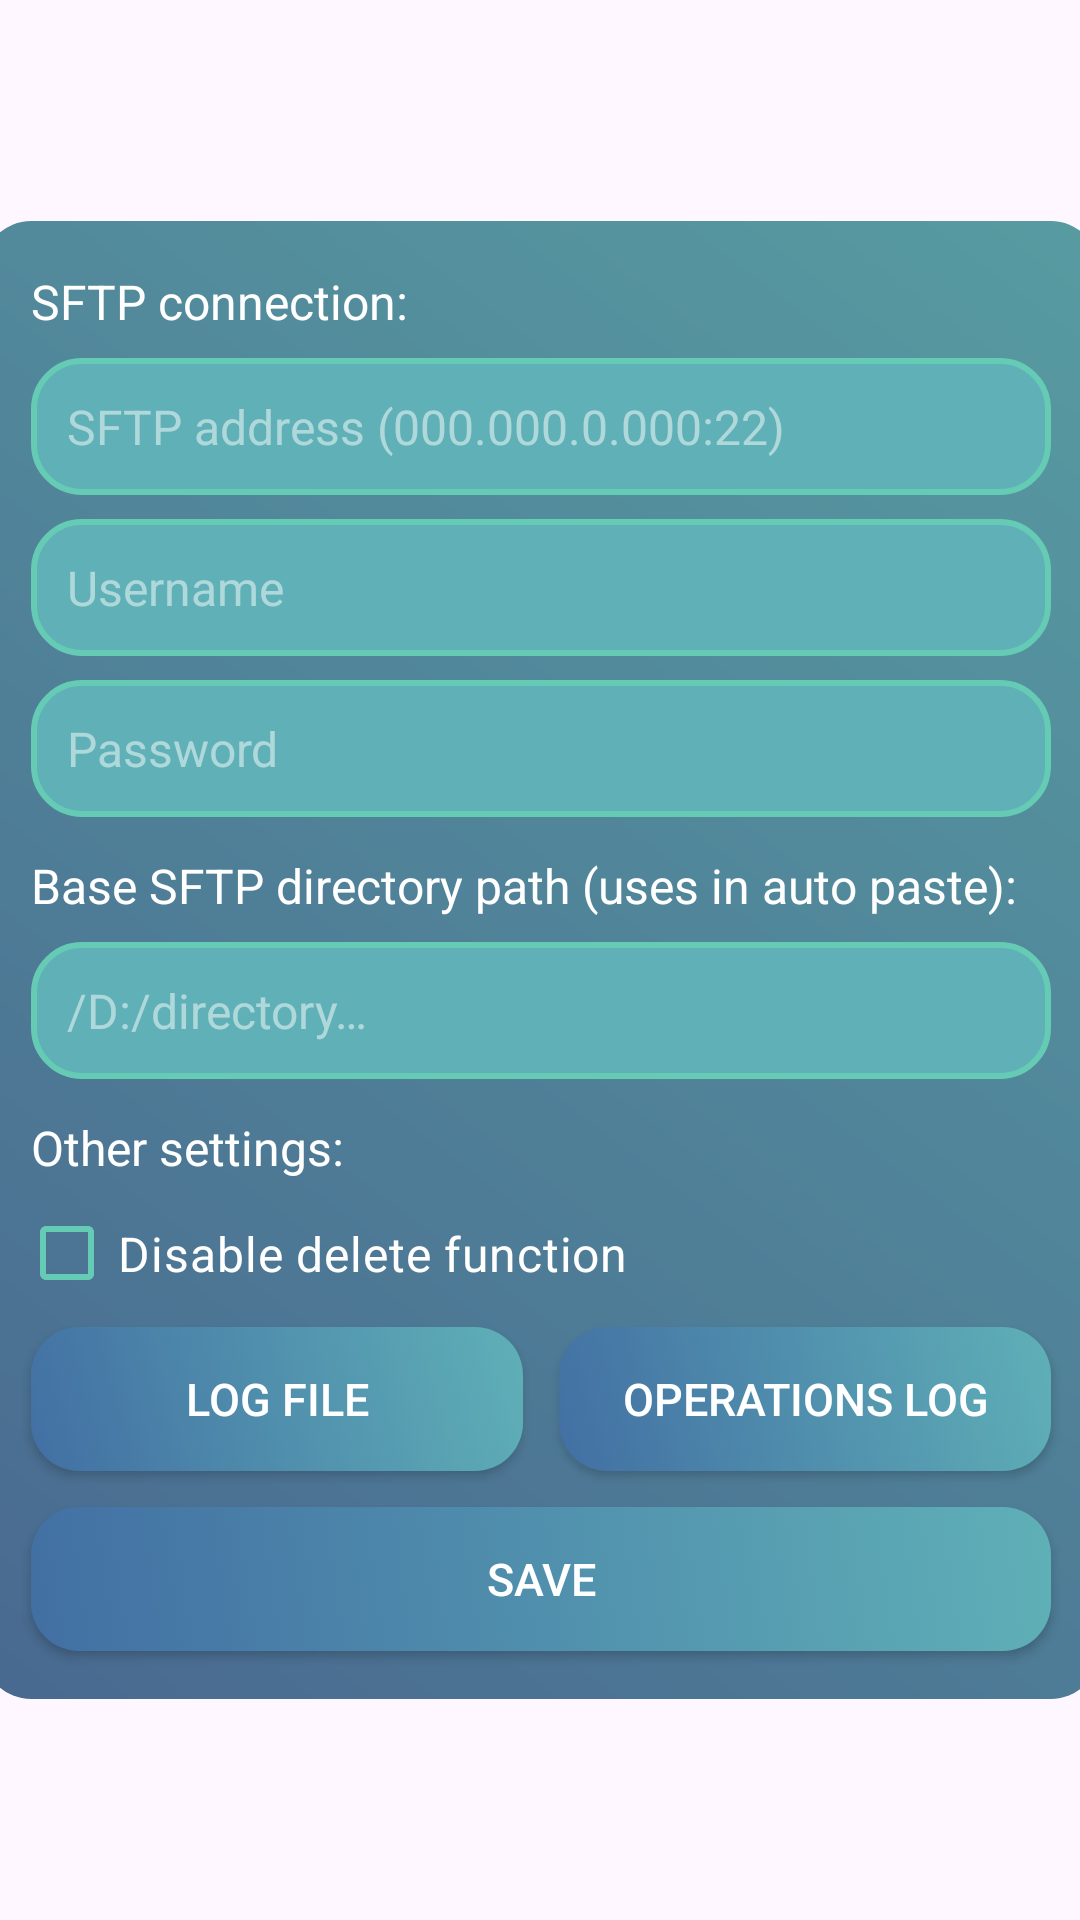

Write the Android layout XML for this screen, with the resource values it uses.
<!-- AndroidManifest.xml: application theme Theme.SftpSynchronizer -->
<!-- res/layout/dialog_sftp_settings.xml -->
<?xml version="1.0" encoding="utf-8"?>

<androidx.constraintlayout.widget.ConstraintLayout xmlns:android="http://schemas.android.com/apk/res/android"
    xmlns:app="http://schemas.android.com/apk/res-auto"
    android:layout_width="match_parent"
    android:layout_height="wrap_content"
    android:paddingTop="16dp"
    android:paddingBottom="16dp">

    <ScrollView
        android:layout_width="420dp"
        android:layout_height="wrap_content"
        android:background="@drawable/dialog_inset"
        android:clipChildren="false"
        android:clipToPadding="false"
        android:fillViewport="true"
        android:paddingLeft="40dp"
        android:paddingTop="16dp"
        android:paddingRight="40dp"
        android:paddingBottom="16dp"
        app:layout_constraintBottom_toBottomOf="parent"
        app:layout_constraintEnd_toEndOf="parent"
        app:layout_constraintStart_toStartOf="parent"
        app:layout_constraintTop_toTopOf="parent">

        <androidx.constraintlayout.widget.ConstraintLayout
            android:layout_width="match_parent"
            android:layout_height="wrap_content"
            android:clipChildren="false"
            android:clipToPadding="false">

            <TextView
                android:id="@+id/connectionCaption"
                style="@style/plainTextStyle"
                android:layout_width="match_parent"
                android:layout_height="wrap_content"
                android:text="@string/sftp_connection_caption"
                app:layout_constraintEnd_toEndOf="parent"
                app:layout_constraintStart_toStartOf="parent"
                app:layout_constraintTop_toTopOf="parent" />

            <EditText
                android:id="@+id/sftpAddressInput"
                style="@style/editTextStyle"
                android:layout_width="match_parent"
                android:layout_height="wrap_content"
                android:layout_marginTop="8dp"
                android:hint="@string/sftp_address_hint"
                android:importantForAutofill="no"
                android:inputType="text"
                app:layout_constraintEnd_toEndOf="parent"
                app:layout_constraintStart_toStartOf="parent"
                app:layout_constraintTop_toBottomOf="@+id/connectionCaption" />

            <EditText
                android:id="@+id/usernameInput"
                style="@style/editTextStyle"
                android:layout_width="match_parent"
                android:layout_height="wrap_content"
                android:layout_marginTop="8dp"
                android:autofillHints="username"
                android:hint="@string/username"
                android:inputType="text"
                app:layout_constraintEnd_toEndOf="parent"
                app:layout_constraintStart_toStartOf="parent"
                app:layout_constraintTop_toBottomOf="@+id/sftpAddressInput" />

            <EditText
                android:id="@+id/passwordInput"
                style="@style/editTextStyle"
                android:layout_width="match_parent"
                android:layout_height="wrap_content"
                android:layout_marginTop="8dp"
                android:autofillHints="password"
                android:hint="@string/password"
                android:inputType="textPassword"
                app:layout_constraintEnd_toEndOf="parent"
                app:layout_constraintStart_toStartOf="parent"
                app:layout_constraintTop_toBottomOf="@+id/usernameInput" />

            <TextView
                android:id="@+id/directoryCaption"
                style="@style/plainTextStyle"
                android:layout_width="match_parent"
                android:layout_height="wrap_content"
                android:layout_marginTop="12dp"
                android:text="@string/base_sftp_path_caption"
                app:layout_constraintEnd_toEndOf="parent"
                app:layout_constraintStart_toStartOf="parent"
                app:layout_constraintTop_toBottomOf="@+id/passwordInput" />

            <EditText
                android:id="@+id/defaultSftpPathInput"
                style="@style/editTextStyle"
                android:layout_width="match_parent"
                android:layout_height="wrap_content"
                android:layout_marginTop="8dp"
                android:hint="@string/sftp_path_input_hint"
                android:importantForAutofill="no"
                android:inputType="text"
                app:layout_constraintEnd_toEndOf="parent"
                app:layout_constraintStart_toStartOf="parent"
                app:layout_constraintTop_toBottomOf="@+id/directoryCaption" />

            <TextView
                android:id="@+id/otherSettingsCaption"
                style="@style/plainTextStyle"
                android:layout_width="match_parent"
                android:layout_height="wrap_content"
                android:layout_marginTop="12dp"
                android:text="@string/other_settings_caption"
                app:layout_constraintEnd_toEndOf="parent"
                app:layout_constraintHorizontal_bias="0.0"
                app:layout_constraintStart_toStartOf="parent"
                app:layout_constraintTop_toBottomOf="@+id/defaultSftpPathInput" />

            <CheckBox
                android:id="@+id/disableDeleteFunction"
                style="@style/checkBoxStyle"
                android:layout_width="wrap_content"
                android:layout_height="25dp"
                android:layout_marginTop="12dp"
                android:text="@string/disable_deleting"
                app:buttonTint="@color/accentColor"
                app:layout_constraintEnd_toEndOf="parent"
                app:layout_constraintHorizontal_bias="0.0"
                app:layout_constraintStart_toStartOf="parent"
                app:layout_constraintTop_toBottomOf="@+id/otherSettingsCaption" />

            <android.widget.Button
                android:id="@+id/openLogFileSftpSettings"
                style="@style/buttonStyle"
                android:layout_width="164dp"
                android:layout_height="wrap_content"
                android:layout_marginTop="12dp"
                android:text="@string/log_file"
                app:layout_constraintEnd_toEndOf="parent"
                app:layout_constraintHorizontal_bias="0.0"
                app:layout_constraintStart_toStartOf="parent"
                app:layout_constraintTop_toBottomOf="@+id/disableDeleteFunction" />

            <android.widget.Button
                android:id="@+id/openOperationsLogFileSftpSettings"
                style="@style/buttonStyle"
                android:layout_width="164dp"
                android:layout_height="wrap_content"
                android:layout_marginTop="12dp"
                android:text="@string/operations_log"
                app:layout_constraintEnd_toEndOf="parent"
                app:layout_constraintHorizontal_bias="1.0"
                app:layout_constraintStart_toStartOf="parent"
                app:layout_constraintTop_toBottomOf="@+id/disableDeleteFunction" />

            <android.widget.Button
                android:id="@+id/saveSftpButton"
                style="@style/buttonStyle"
                android:layout_width="match_parent"
                android:layout_height="wrap_content"
                android:layout_marginTop="12dp"
                android:text="@string/save"
                app:layout_constraintEnd_toEndOf="parent"
                app:layout_constraintHorizontal_bias="0.0"
                app:layout_constraintStart_toStartOf="parent"
                app:layout_constraintTop_toBottomOf="@+id/openLogFileSftpSettings" />

        </androidx.constraintlayout.widget.ConstraintLayout>

    </ScrollView>

</androidx.constraintlayout.widget.ConstraintLayout>
<!-- resources referenced by this layout -->
<resources>
  <color name="accentColor">#65CBB4</color>
  <!-- drawable dialog_inset (drawable) -->
  <?xml version="1.0" encoding="utf-8"?>
  
  <inset
      xmlns:android="http://schemas.android.com/apk/res/android"
      android:drawable="@drawable/dialog_background"
      android:insetRight="24dp"
      android:insetLeft="24dp">
  </inset>
  <string name="base_sftp_path_caption">Base SFTP directory path (uses in auto paste):</string>
  <string name="disable_deleting">Disable delete function</string>
  <string name="log_file">Log file</string>
  <string name="operations_log">operations log</string>
  <string name="other_settings_caption">Other settings:</string>
  <string name="password">Password</string>
  <string name="save">Save</string>
  <string name="sftp_address_hint">SFTP address (000.000.0.000:22)</string>
  <string name="sftp_connection_caption">SFTP connection:</string>
  <string name="sftp_path_input_hint">/D:/directory…</string>
  <string name="username">Username</string>
  <style name="buttonStyle">
          <item name="android:textSize">15sp</item>
          <item name="android:textColor">@color/textColor</item>
          <item name="android:background">@drawable/button</item>
      </style>
  <style name="checkBoxStyle">
          <item name="android:background">@android:color/transparent</item>
          <item name="android:button">@drawable/checkbox</item>
          <item name="android:paddingStart">5dp</item>
          <item name="android:paddingEnd">5dp</item>
          <item name="android:textColor">@color/textColor</item>
          <item name="android:textSize">16sp</item>
      </style>
  <style name="editTextStyle">
          <item name="android:background">@drawable/edit_text</item>
          <item name="android:textColorHint">@color/hintText</item>
          <item name="android:textColor">@color/textColor</item>
          <item name="android:textSize">16sp</item>
      </style>
  <style name="plainTextStyle">
          <item name="android:textColor">@color/textColor</item>
          <item name="android:textSize">16sp</item>
          <item name="android:lineSpacingExtra">5sp</item>
      </style>
  <style name="Theme.SftpSynchronizer" parent="Base.Theme.SftpSynchronizer" />
  <!-- drawable dialog_background (drawable) -->
  <?xml version="1.0" encoding="utf-8"?>
  
  <shape xmlns:android="http://schemas.android.com/apk/res/android">
      <gradient
          android:startColor="@color/dialogGradientStart"
          android:endColor="@color/dialogGradientEnd"
          android:angle="45"
          />
      <corners android:radius="16dp"/>
  </shape>
  <color name="textColor">#FFFFFF</color>
  <!-- drawable button (drawable) -->
  <?xml version="1.0" encoding="utf-8"?>
  
  <selector xmlns:android="http://schemas.android.com/apk/res/android">
      <item android:drawable="@drawable/button_pressed" android:state_pressed="true" />
      <item android:drawable="@drawable/button_pressed" android:state_focused="true" />
      <item android:drawable="@drawable/button_normal" />
  </selector>
  <!-- drawable checkbox (drawable) -->
  <?xml version="1.0" encoding="utf-8"?>
  
  <selector xmlns:android="http://schemas.android.com/apk/res/android">
      <item android:state_checked="true" android:drawable="@drawable/check_box_icon"/>
      <item android:state_checked="false" android:drawable="@drawable/check_box_outline_blank_icon"/>
  
  </selector>
  <color name="hintText">#80FFFFFF</color>
  <color name="dialogGradientStart">#F23F618A</color>
  <color name="dialogGradientEnd">#F24E969C</color>
  <color name="surfaceColor">#5FB0B7</color>
  <color name="primaryColor">#42A3A3</color>
  <color name="primaryColorVariant">#213C65</color>
  <color name="primaryGradientEnd">#5FB0B7</color>
  <color name="redGradientStart">#904554</color>
  <color name="primaryGradientPressedEnd">#71C4CC</color>
  <color name="primaryGradientPressedStart">#5384BD</color>
  <color name="primaryGradientStart">#426FA3</color>
  <color name="hintColor">#65CBB4</color>
</resources>
